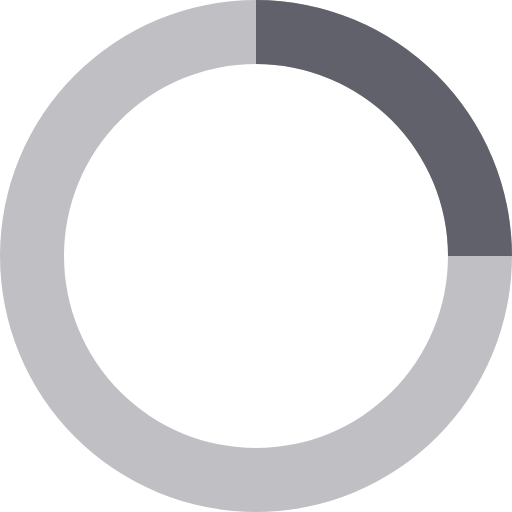
t = 0.00 s
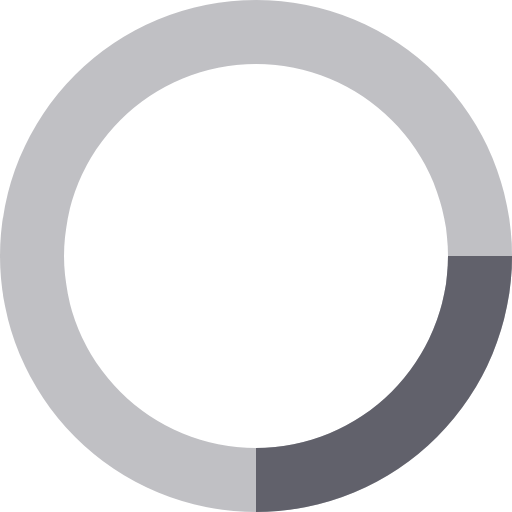
t = 0.13 s
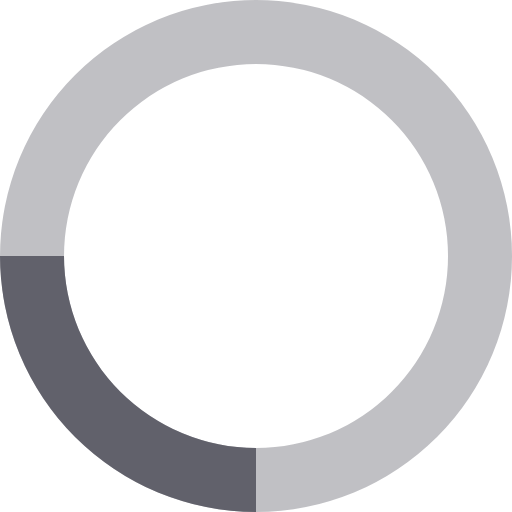
t = 0.25 s
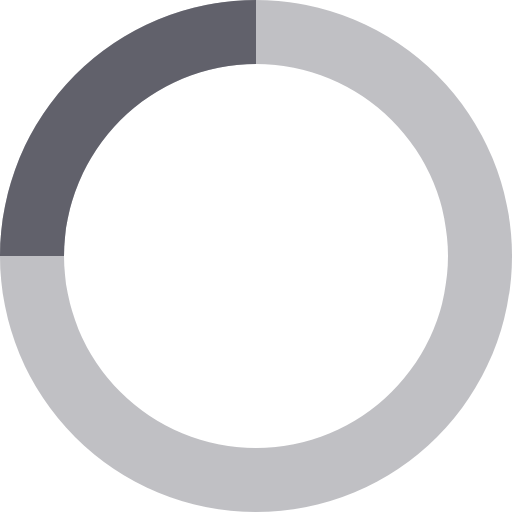
t = 0.38 s

The animated SVG that drew these frames (rendered in a browser with its animation timeline set to each time). Animation: 1 CSS @keyframes rule; one cycle of 0.50 s, repeats indefinitely.

<svg xmlns="http://www.w3.org/2000/svg" height="16" width="16" viewBox="0 0 16 16"><title>circle anim</title><g fill="#61616b" class="nc-icon-wrapper"><g class="nc-loop-circle-16-icon-f"><path d="M8 16a8 8 0 1 1 8-8 8.009 8.009 0 0 1-8 8zM8 2a6 6 0 1 0 6 6 6.006 6.006 0 0 0-6-6z" fill="#61616b" opacity=".4"></path><path d="M8 0v2a6.006 6.006 0 0 1 6 6h2a8.009 8.009 0 0 0-8-8z" fill="#61616b" data-color="color-2"></path></g><style>.nc-loop-circle-16-icon-f{--animation-duration:0.5s;transform-origin:8px 8px;animation:nc-loop-circle-anim var(--animation-duration) infinite linear}@keyframes nc-loop-circle-anim{0%{transform:rotate(0)}100%{transform:rotate(360deg)}}</style></g></svg>
